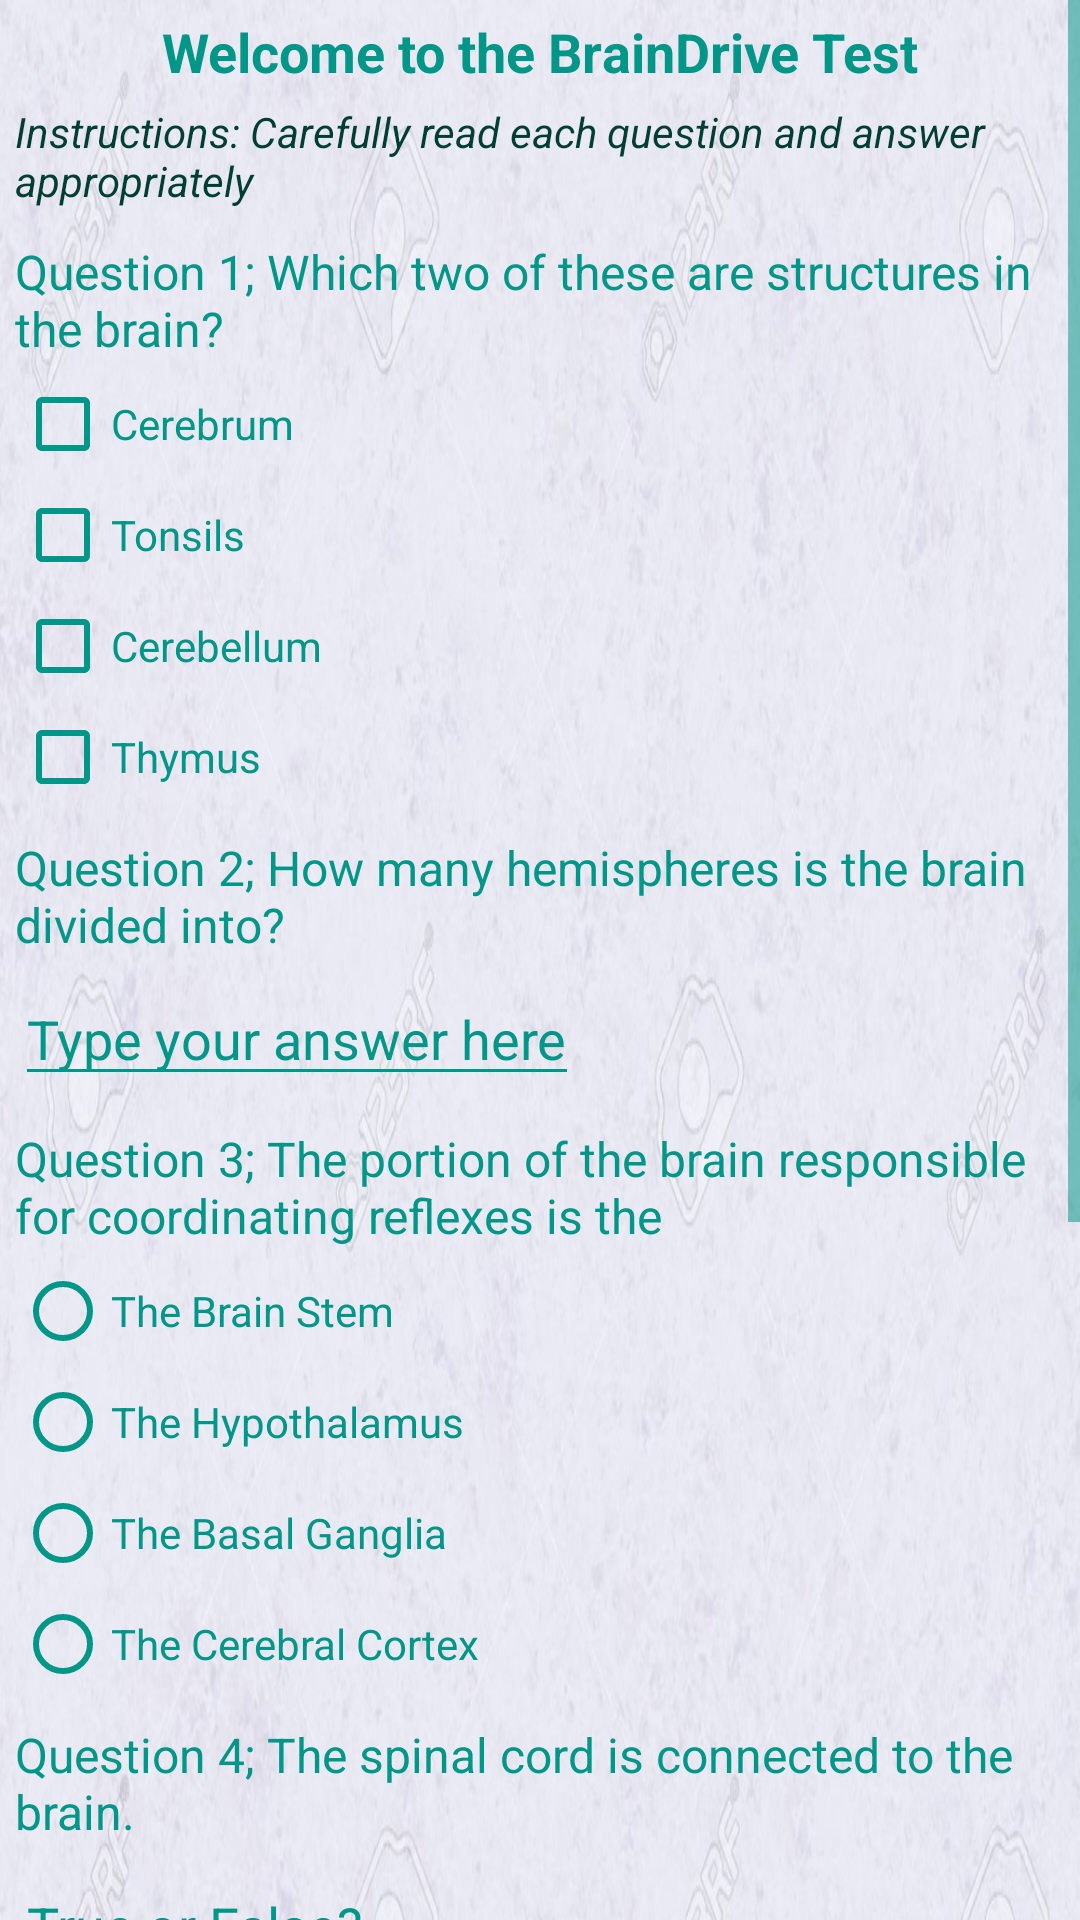

Write the Android layout XML for this screen, with the resource values it uses.
<!-- AndroidManifest.xml: application theme AppTheme -->
<!-- res/layout/activity_main2.xml -->
<?xml version="1.0" encoding="utf-8"?>
<ScrollView xmlns:android="http://schemas.android.com/apk/res/android"
    xmlns:tools="http://schemas.android.com/tools"
    android:layout_width="match_parent"
    android:layout_height="wrap_content"
    tools:context=".Main2Activity">


    <LinearLayout
        android:layout_width="match_parent"
        android:layout_height="wrap_content"
        android:background="@drawable/bck"
        android:orientation="vertical">


        <TextView
            android:layout_width="wrap_content"
            android:layout_height="wrap_content"
            android:layout_gravity="center"
            android:layout_marginTop="5dp"
            android:text="@string/welcome"
            android:textSize="18sp"
            android:textStyle="bold" />

        <TextView
            android:layout_width="wrap_content"
            android:layout_height="wrap_content"
            android:layout_marginStart="5dp"
            android:layout_marginTop="5dp"
            android:text="@string/instructions"
            android:textColor="@color/colorPrimaryDark"
            android:textStyle="italic" />

        <TextView
            android:layout_width="wrap_content"
            android:layout_height="wrap_content"
            android:layout_marginStart="5dp"
            android:layout_marginTop="10dp"
            android:text="@string/question_1"
            android:textSize="16sp" />

        

        <CheckBox
            android:id="@+id/question1a_checkbox"
            android:layout_width="wrap_content"
            android:layout_height="wrap_content"
            android:layout_marginStart="5dp"
            android:layout_marginTop="5dp"
            android:text="@string/question_1_a" />

        <CheckBox
            android:id="@+id/question1b_checkbox"
            android:layout_width="wrap_content"
            android:layout_height="wrap_content"
            android:layout_marginStart="5dp"
            android:layout_marginTop="5dp"
            android:text="@string/question_1_b" />

        <CheckBox
            android:id="@+id/question1c_checkbox"
            android:layout_width="wrap_content"
            android:layout_height="wrap_content"
            android:layout_marginStart="5dp"
            android:layout_marginTop="5dp"
            android:text="@string/question_1_c" />

        <CheckBox
            android:id="@+id/question1d_checkbox"
            android:layout_width="wrap_content"
            android:layout_height="wrap_content"
            android:layout_marginStart="5dp"
            android:layout_marginTop="5dp"
            android:text="@string/question_1_d" />

        <TextView
            android:layout_width="wrap_content"
            android:layout_height="wrap_content"
            android:layout_marginStart="5dp"
            android:layout_marginTop="10dp"
            android:text="@string/question_2_answer"
            android:textSize="16sp" />

        <EditText
            android:id="@+id/question2"
            android:layout_width="wrap_content"
            android:layout_height="wrap_content"
            android:layout_marginStart="5dp"
            android:layout_marginTop="5dp"
            android:digits="abcdefghijklmnopqrstuvwxyzABCDEFGHIJKLMNOPQRSTUVWXYZ"
            android:hint="@string/question_2_answer_hint"
            android:imeOptions="actionDone"
            android:inputType="text"
            android:textColor="@color/colorPrimary" />

        <TextView
            android:layout_width="wrap_content"
            android:layout_height="wrap_content"
            android:layout_marginStart="5dp"
            android:layout_marginTop="10dp"
            android:text="@string/question_3"
            android:textSize="16sp" />

        
        <RadioGroup
            android:layout_width="wrap_content"
            android:layout_height="wrap_content">

            <RadioButton
                android:id="@+id/question3a_radiobox"
                android:layout_width="wrap_content"
                android:layout_height="wrap_content"
                android:layout_marginStart="5dp"
                android:layout_marginTop="5dp"
                android:text="@string/question_3_a" />

            <RadioButton
                android:id="@+id/question3b_radiobox"
                android:layout_width="wrap_content"
                android:layout_height="wrap_content"
                android:layout_marginStart="5dp"
                android:layout_marginTop="5dp"
                android:text="@string/question_3_b" />

            <RadioButton
                android:id="@+id/question3c_radiobox"
                android:layout_width="wrap_content"
                android:layout_height="wrap_content"
                android:layout_marginStart="5dp"
                android:layout_marginTop="5dp"
                android:text="@string/question_3_c" />

            <RadioButton
                android:id="@+id/question3d_radiobox"
                android:layout_width="wrap_content"
                android:layout_height="wrap_content"
                android:layout_marginStart="5dp"
                android:layout_marginTop="5dp"
                android:text="@string/question_3_d" />
        </RadioGroup>

        <TextView
            android:layout_width="wrap_content"
            android:layout_height="wrap_content"
            android:layout_marginStart="5dp"
            android:layout_marginTop="10dp"
            android:text="@string/question_4"
            android:textSize="16sp" />

        <EditText
            android:id="@+id/question4"
            android:layout_width="wrap_content"
            android:layout_height="wrap_content"
            android:layout_marginStart="5dp"
            android:layout_marginTop="5dp"
            android:digits="abcdefghijklmnopqrstuvwxyzABCDEFGHIJKLMNOPQRSTUVWXYZ"
            android:hint="@string/question_4_hint"
            android:imeOptions="actionDone"
            android:inputType="text" />

        <TextView
            android:layout_width="wrap_content"
            android:layout_height="wrap_content"
            android:layout_marginStart="5dp"
            android:layout_marginTop="10dp"
            android:text="@string/question_5"
            android:textSize="16sp" />

        <CheckBox
            android:id="@+id/question5a_checkbox"
            android:layout_width="wrap_content"
            android:layout_height="wrap_content"
            android:layout_marginStart="5dp"
            android:layout_marginTop="5dp"
            android:text="@string/question_5_a" />

        <CheckBox
            android:id="@+id/question5b_checkbox"
            android:layout_width="wrap_content"
            android:layout_height="wrap_content"
            android:layout_marginStart="5dp"
            android:layout_marginTop="5dp"
            android:text="@string/question_5_b" />

        <CheckBox
            android:id="@+id/question5c_checkbox"
            android:layout_width="wrap_content"
            android:layout_height="wrap_content"
            android:layout_marginStart="5dp"
            android:layout_marginTop="5dp"
            android:text="@string/question_5_c" />

        <CheckBox
            android:id="@+id/question5d_checkbox"
            android:layout_width="wrap_content"
            android:layout_height="wrap_content"
            android:layout_marginStart="5dp"
            android:layout_marginTop="5dp"
            android:text="@string/question_5_d" />

        <Button
            android:id="@+id/finalScore"
            style="?android:attr/borderlessButtonStyle"
            android:layout_width="wrap_content"
            android:layout_height="wrap_content"
            android:layout_gravity="center"
            android:layout_marginStart="5dp"
            android:layout_marginTop="30dp"
            android:text="@string/submit"
            android:textStyle="bold" />

        <Button
            style="?android:attr/borderlessButtonStyle"
            android:layout_width="wrap_content"
            android:layout_height="wrap_content"
            android:layout_gravity="center"
            android:layout_marginTop="10dp"
            android:onClick="launchfirstActivity"
            android:text="@string/home"
            android:textStyle="bold" />


    </LinearLayout>


</ScrollView>
<!-- resources referenced by this layout -->
<resources>
  <color name="colorPrimary">#009688</color>
  <color name="colorPrimaryDark">#003d33</color>
  <!-- drawable bck: jpg bitmap (drawable, 397075 bytes) -->
  <string name="home">Go Home</string>
  <string name="instructions">Instructions: Carefully read each question and answer appropriately</string>
  <string name="question_1">Question 1; Which two of these are structures in the brain?</string>
  <string name="question_1_a">Cerebrum</string>
  <string name="question_1_b">Tonsils</string>
  <string name="question_1_c">Cerebellum</string>
  <string name="question_1_d">Thymus</string>
  <string name="question_2_answer">Question 2; How many hemispheres is the brain divided into?</string>
  <string name="question_2_answer_hint">Type your answer here</string>
  <string name="question_3">Question 3; The portion of the brain responsible for coordinating reflexes is the </string>
  <string name="question_3_a">The Brain Stem</string>
  <string name="question_3_b">The Hypothalamus</string>
  <string name="question_3_c">The Basal Ganglia</string>
  <string name="question_3_d">The Cerebral Cortex</string>
  <string name="question_4">Question 4; The spinal cord is connected to the brain.</string>
  <string name="question_4_hint">True or False?</string>
  <string name="question_5">Question 5; Which two of the following statements are true?</string>
  <string name="question_5_a">The cerebellum is at the back of the brain, below the cerebrum</string>
  <string name="question_5_b">The part of the brain which controls hunger is the Medulla Oblongata</string>
  <string name="question_5_c">Hypothalamus is a section of the brain not concerned with hormone production</string>
  <string name="question_5_d">The cerebral cortex is divided into four lobes </string>
  <string name="submit">Submit Answers</string>
  <string name="welcome">Welcome to the BrainDrive Test</string>
  <style name="AppTheme" parent="Theme.AppCompat.Light.DarkActionBar">
          
  
          
          <item name="colorPrimary">@color/colorPrimary</item>
  
          
          <item name="colorPrimaryDark">@color/colorPrimaryDark</item>
  
          
          <item name="android:textColor">@color/colorPrimary</item>
  
          
          <item name="colorAccent">@color/colorPrimary</item>
  
          
          <item name="android:textColorHint">@color/colorPrimary</item>
  
          
          <item name="android:textColorSecondary">@color/colorPrimary</item>
  
          
          <item name="android:textColorPrimaryDisableOnly">@color/colorPrimary</item>
  
  
      </style>
</resources>
